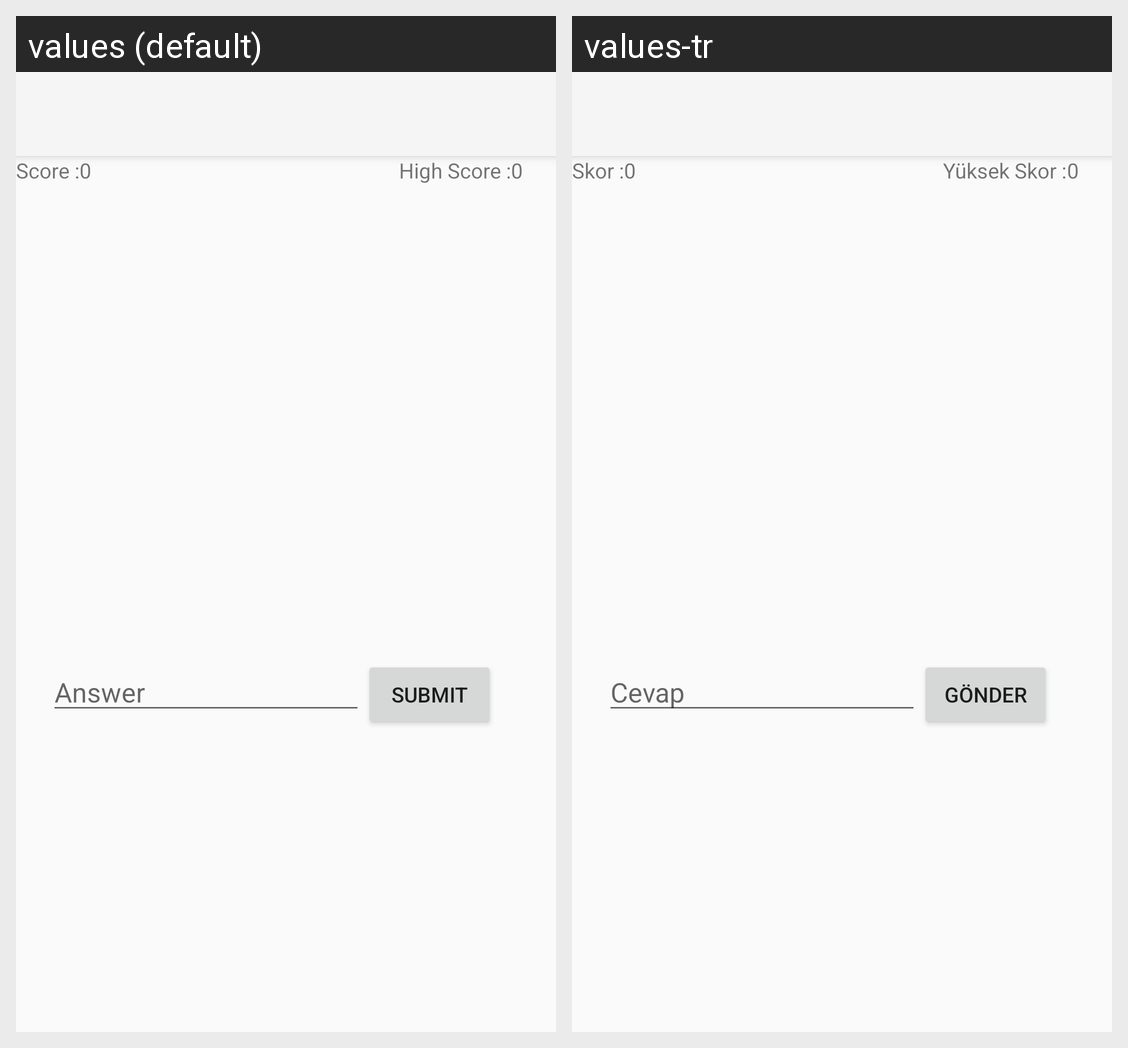

The same Android screen rendered under two of its app's locales, left to right. List the strings drawn on it with the default value and each locale's translation.
Android screen res/layout/activity_spelling_practice.xml rendered under 2 locales, left to right: values (default), values-tr. Device: Nexus 5 (rendered at 1080×1920; each locale shown at half size, 540×960, under a caption strip naming it); theme Theme.Projectt.
Strings drawn on this screen, with the default value and each locale's value (text and hints the layout hard-codes, and strings that could not be matched under every locale, appear in the picture but are not listed):

high_score
  values: High Score :
  values-tr: Yüksek Skor :

score
  values: Score :
  values-tr: Skor :

answer
  values: Answer
  values-tr: Cevap

submit
  values: Submit
  values-tr: Gönder
